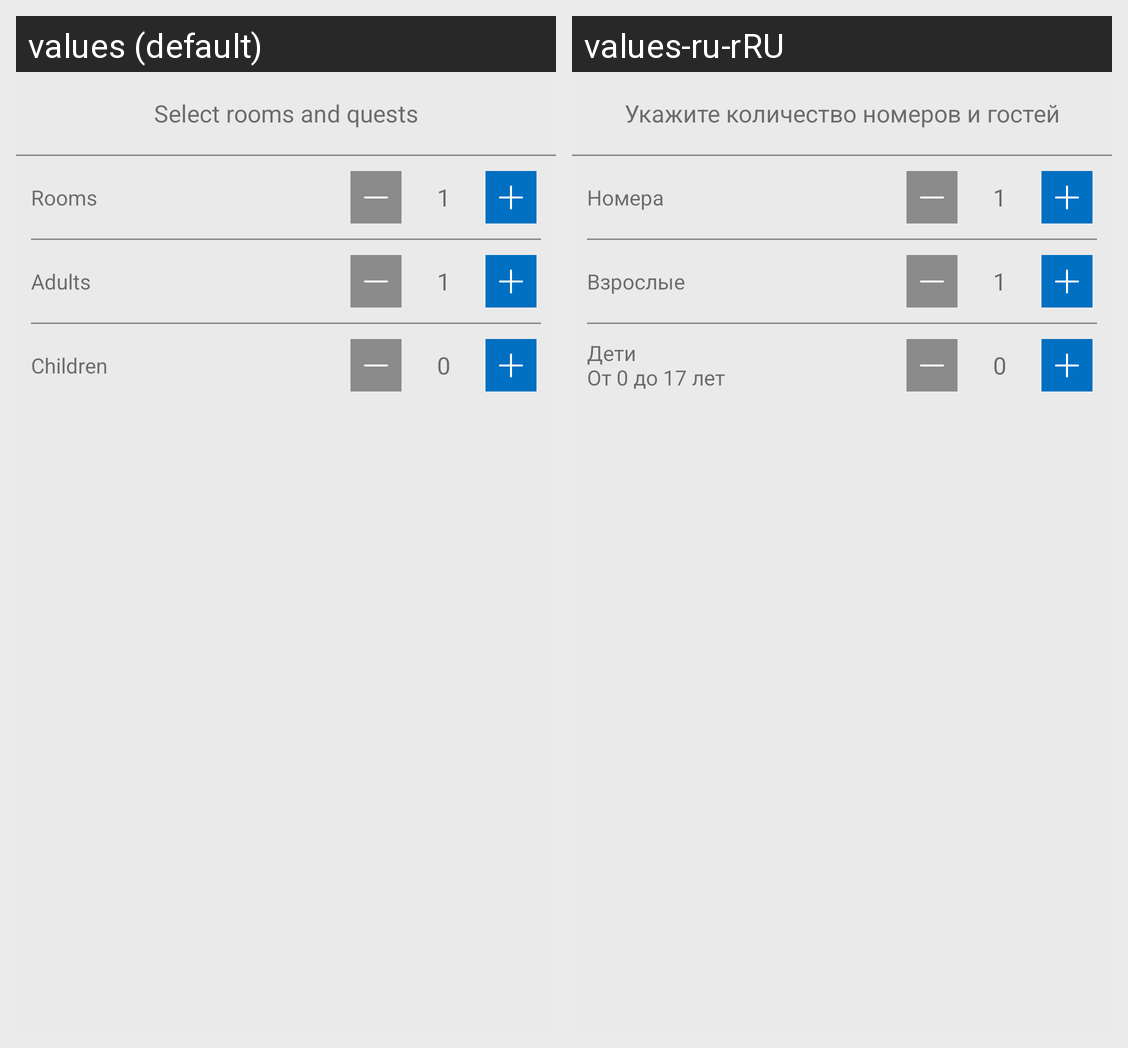

Locale-by-locale string values for the Android screen shown in this grid:
Android screen res/layout/bottom_sheet.xml rendered under 2 locales, left to right: values (default), values-ru-rRU. Device: Nexus 5 (rendered at 1080×1920; each locale shown at half size, 540×960, under a caption strip naming it); theme Theme.LookingMDev.
Strings drawn on this screen, with the default value and each locale's value (text and hints the layout hard-codes, and strings that could not be matched under every locale, appear in the picture but are not listed):

questsText
  values: Select rooms and quests
  values-ru-rRU: Укажите количество номеров и гостей

filterRooms
  values: Rooms
  values-ru-rRU: Номера

filterAdults
  values: Adults
  values-ru-rRU: Взрослые

filterChildren
  values: Children
  values-ru-rRU: Дети
      От 0 до 17 лет
